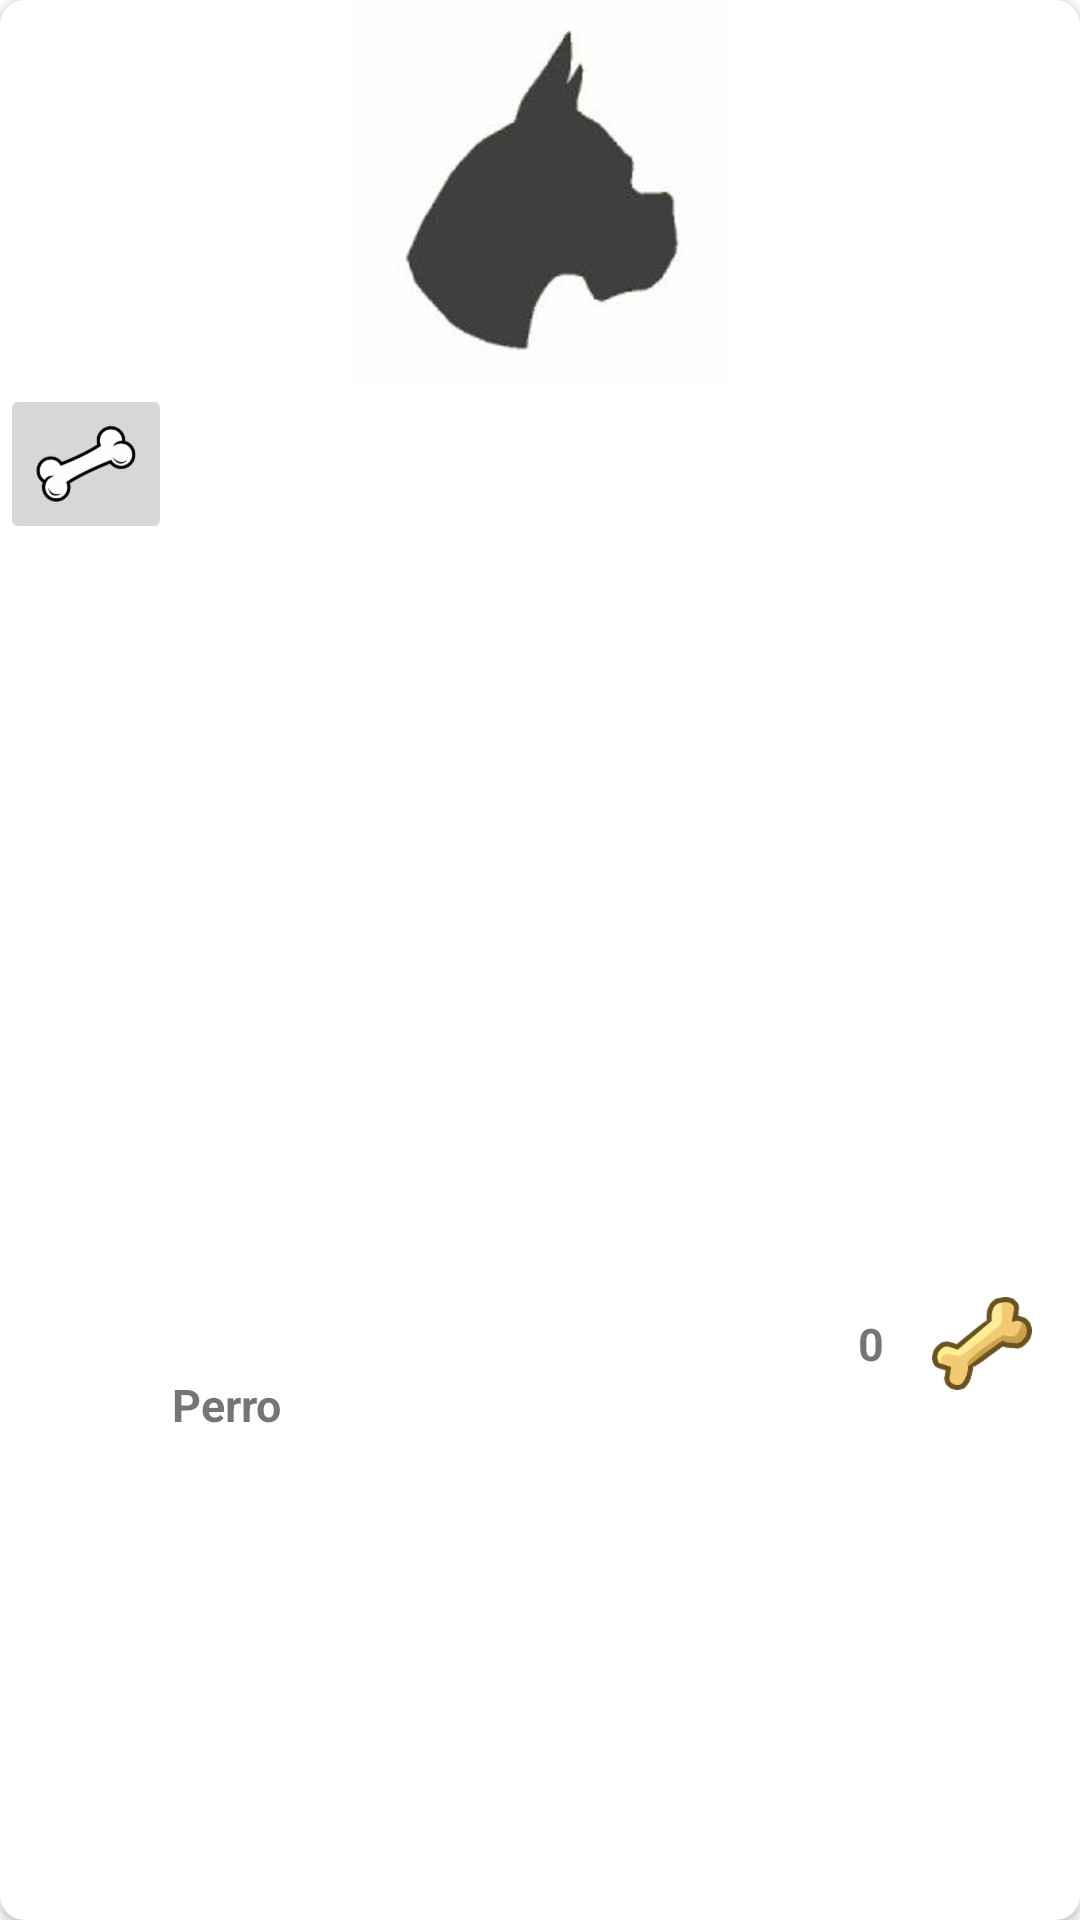

Layout XML and referenced resources for this Android screen:
<!-- AndroidManifest.xml: application theme AppTheme -->
<!-- res/layout/card_view_mascota.xml -->
<?xml version="1.0" encoding="utf-8"?>
<android.support.v7.widget.CardView xmlns:android="http://schemas.android.com/apk/res/android"
    android:layout_width="match_parent"
    android:layout_height="wrap_content"
    android:id="@+id/cvMascota"
    xmlns:cardView="http://schemas.android.com/apk/res-auto"
    android:layout_marginBottom="@dimen/tamaño_cardview"

    cardView:cardCornerRadius="@dimen/corner_radius_cardview"
    >

    <LinearLayout
        android:layout_width="match_parent"
        android:layout_height="match_parent"
        android:orientation="vertical">

        <ImageView
            android:layout_width="match_parent"
            android:layout_height="wrap_content"
            android:id="@+id/imgFoto"
            android:src="@drawable/foto_mascota"
            />

        <View
            android:layout_width="match_parent"
            android:layout_height="1dp"
            android:background="@android:color/darker_gray"
            android:layout_weight="0.01" />

        <RelativeLayout
            android:layout_width="match_parent"
            android:layout_height="match_parent">

            <ImageButton
                android:layout_width="wrap_content"
                android:layout_height="wrap_content"
                android:id="@+id/imageButton"
                android:src="@drawable/hueso"/>

            <TextView
            android:layout_width="wrap_content"
            android:layout_height="wrap_content"
            android:id="@+id/tvNombre"
            android:textSize="@dimen/nombre_mascota"
            android:text="@string/nombre_mascota"
            android:textStyle="bold"
                android:layout_below="@+id/tvRai"
                android:layout_toRightOf="@+id/imageButton"
                android:layout_toEndOf="@+id/imageButton" />


            <TextView
                android:layout_width="wrap_content"
                android:layout_height="wrap_content"
                android:id="@+id/tvRai"
                android:textSize="@dimen/nombre_mascota"
                android:text="@string/raiting_mascota"
                android:textStyle="bold"
                android:paddingRight="@dimen/activity_horizontal_margin"
                android:layout_centerVertical="true"
                android:layout_toLeftOf="@+id/imgHueso"
                android:layout_toStartOf="@+id/imgHueso" />

            <ImageView
                android:layout_width="wrap_content"
                android:layout_height="wrap_content"
                android:id="@+id/imgHueso"
                android:src="@drawable/hueso_color"
                android:paddingRight="@dimen/activity_horizontal_margin"
                android:layout_centerVertical="true"
                android:layout_alignParentRight="true"
                android:layout_alignParentEnd="true" />
        </RelativeLayout>

    </LinearLayout>
</android.support.v7.widget.CardView>
<!-- resources referenced by this layout -->
<resources>
  <dimen name="activity_horizontal_margin">16dp</dimen>
  <dimen name="corner_radius_cardview">8dp</dimen>
  <dimen name="nombre_mascota">15dp</dimen>
  <!-- drawable foto_mascota: png bitmap (drawable-hdpi, 11640 bytes) -->
  <!-- drawable hueso: png bitmap (drawable-hdpi, 1847 bytes) -->
  <!-- drawable hueso_color: png bitmap (drawable-hdpi, 3132 bytes) -->
  <string name="nombre_mascota">Perro</string>
  <string name="raiting_mascota">0</string>
</resources>
